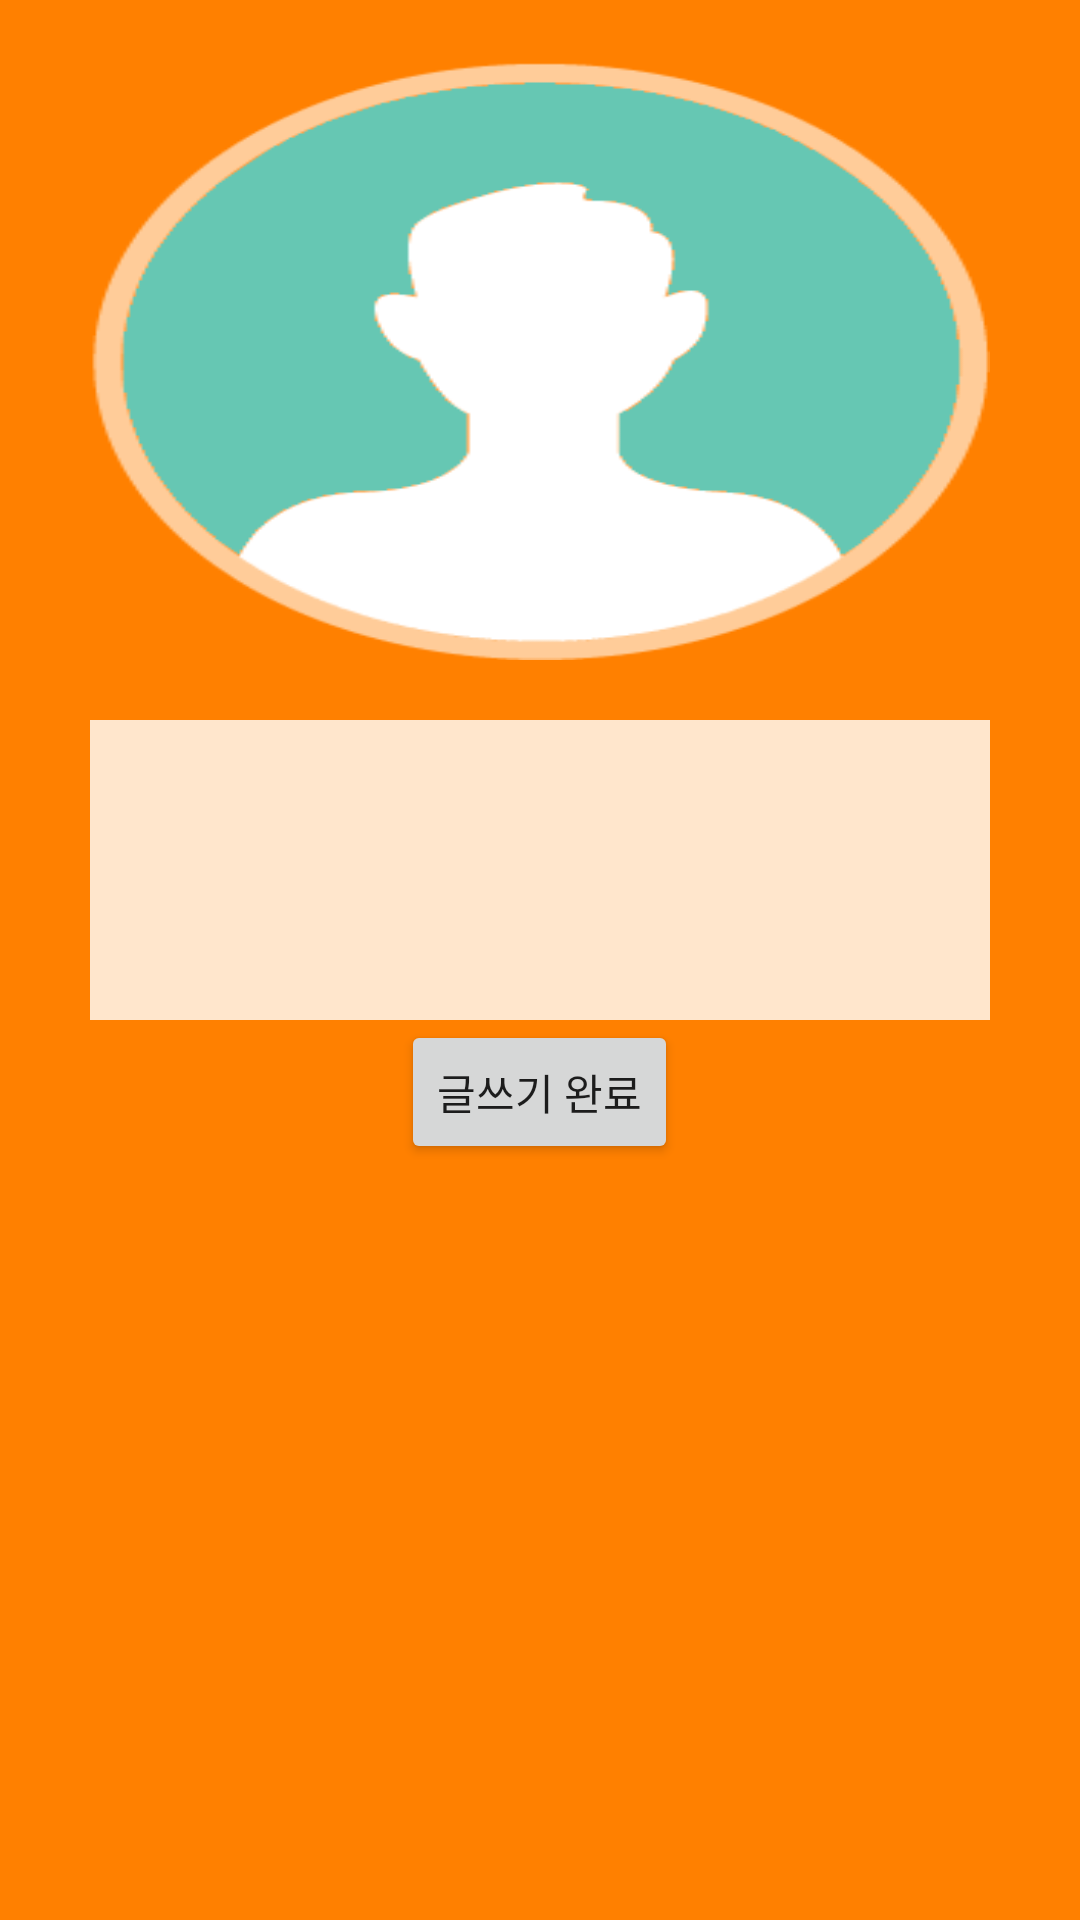

This screen was rendered from an Android layout file. Write that file and the resources it references.
<!-- AndroidManifest.xml: application theme AppTheme -->
<!-- res/layout/fragment_post_image.xml -->
<?xml version="1.0" encoding="utf-8"?>
<LinearLayout xmlns:android="http://schemas.android.com/apk/res/android"
    android:orientation="vertical" android:layout_width="match_parent"
    android:layout_height="match_parent"
    android:background="#FF8000">
<ImageView
    android:id="@+id/imageView"
    android:layout_width="300dp"
    android:layout_height="200dp"
    android:layout_gravity="center"
    android:layout_marginTop="20dp"
    android:background="@drawable/profile"/>
    <EditText
        android:id="@+id/editText"
        android:layout_width="300dp"
        android:layout_height="100dp"
        android:layout_gravity="center"
        android:background="#ccffffff"
        android:layout_marginTop="20dp" />
    <Button
        android:id="@+id/postBtn"
        android:layout_width="wrap_content"
        android:layout_height="wrap_content"
        android:text="글쓰기 완료"
        android:layout_gravity="center"/>
</LinearLayout>
<!-- resources referenced by this layout -->
<resources>
  <!-- drawable profile: png bitmap (drawable, 15723 bytes) -->
  <style name="AppTheme" parent="Theme.AppCompat.Light.DarkActionBar">
          
          <item name="colorPrimary">@color/colorPrimary</item>
          <item name="colorPrimaryDark">@color/colorPrimaryDark</item>
          <item name="colorAccent">@color/colorAccent</item>
          <item name="windowNoTitle">true</item>
      </style>
  <color name="colorPrimary">#3F51B5</color>
  <color name="colorPrimaryDark">#303F9F</color>
  <color name="colorAccent">#FF8000</color>
</resources>
